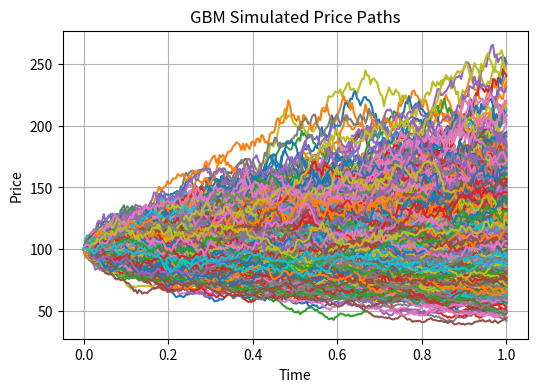
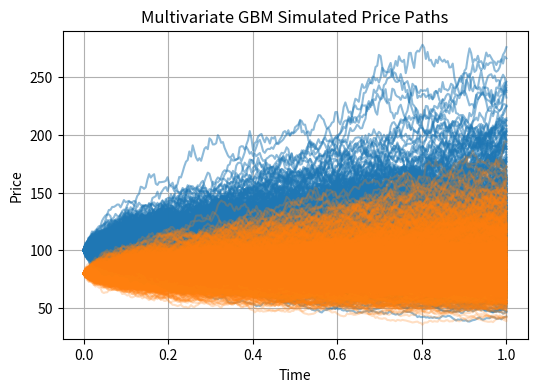

The matplotlib source for these figures, in order:
"""
Geometric Brownian Motion (GBM)
===============================

Explores geometric Brownian motion with reference to Chapter 3 from
"Stochastic Calculus for Finance II: Continuous-Time Models" (Shreve, 2008).

Covers:
  - Brownian motion fundamentals (martingales, Markov processes, quadratic variation)
  - GBM stochastic differential equation and its analytical solution via Ito's Lemma
  - Euler-Maruyama simulation method
  - Analytical (vectorized) simulation method
  - Multivariate GBM with correlated price paths

Source: "quantitative-finance-notebooks" collection
    Notebook 4.2 - Geometric Brownian Motion
"""

import numpy as np
import matplotlib.pyplot as plt
import scipy.stats as ss

# =============================================================================
# 1. Brownian Motion
# =============================================================================
#
# Brownian motion is a continuous stochastic process W(t), t >= 0, that has
# independent, normally distributed increments. For Brownian motion starting
# at 0, if 0 = t_0 < t_1 < ... < t_m, then the increments
#
#   W(t_1) - W(t_0), W(t_2) - W(t_1), ..., W(t_m) - W(t_{m-1})
#
# are independent and normally distributed with
#
#   E[W(t_{i+1}) - W(t_i)] = 0,    Var[W(t_{i+1}) - W(t_i)] = t_{i+1} - t_i.
#
# Two important classes of adapted stochastic processes are martingales and
# Markov processes.
#
# Martingale property:
#   E[M(t) | F(s)] = M(s)   for all 0 <= s <= t <= T.
#
# If E[M(t) | F(s)] >= M(s), we have a submartingale.
# If the inequality is reversed, we have a supermartingale.
#
# Markov property:
#   E[f(X(t)) | F(s)] = g(X(s))
#
# The estimate of f(X(t)) made at time s depends only on the process value
# X(s) at time s and not on the path of the process before time s.
#
# Brownian motion is both a martingale and a Markov process. Its transition
# density is:
#
#   p(tau, x, y) = (1 / sqrt(2*pi*tau)) * exp{ -(y - x)^2 / (2*tau) }
#
# A profound property of Brownian motion is that it accumulates quadratic
# variation at rate one per unit time:
#
#   sum_{j=0}^{m-1} (W(t_{j+1}) - W(t_j))^2  -->  T_2 - T_1
#
# as the partition becomes finer. We write dW(t)*dW(t) = dt.

# =============================================================================
# 2. Geometric Brownian Motion
# =============================================================================
#
# GBM was popularised in financial mathematics by Fisher Black and Myron Scholes
# when they used it to derive the Black-Scholes equation. The SDE which describes
# the evolution of a GBM stochastic process is:
#
#   dS_t = mu * S_t * dt + sigma * S_t * dW_t
#
# where:
#   dS_t  = change in asset price S at time t
#   mu    = drift coefficient (expected rate of return)
#   sigma = volatility coefficient (expected fluctuation)
#   W_t   = Wiener process (Brownian motion)
#
# The solution (via Ito's Lemma), given initial value S_0:
#
#   S_t = S_0 * exp{ (mu - 0.5*sigma^2)*t + sigma*W_t }
#
# The term (mu - 0.5*sigma^2)*t is the deterministic trend, adjusted for the
# volatility's effect on the average growth rate. The term sigma*W_t introduces
# randomness scaled by volatility.
#
# Discretized for numerical simulation:
#
#   S_t = S_0 * exp{ (mu - 0.5*sigma^2)*dt + sigma*sqrt(dt)*Z_t }
#
# where Z_t ~ N(0, 1).
#
# The log-normal distribution of S_t ensures positive asset prices:
#
#   ln(S_t) ~ N( ln(S_0) + (mu - 0.5*sigma^2)*t,  sigma^2 * t )
#
# Expected value and variance:
#
#   E[S_t]   = S_0 * exp(mu * t)
#   Var[S_t] = S_0^2 * exp(2*mu*t) * (exp(sigma^2 * t) - 1)

# -----------------------------------------------------------------------------
# Parameters
# -----------------------------------------------------------------------------
T = 1.0                            # time horizon
N = 252                            # number of steps within time horizon
time = np.linspace(0, T, N + 1)   # from 0 to T with N+1 points (inclusive of T)
dt = T / N                         # time step increment
M = 1000                           # number of simulations
mu = 0.1                           # drift coefficient per unit T
sigma = 0.3                        # volatility per unit T
S0 = 100.0                         # initial asset price

# =============================================================================
# 2.1 Euler-Maruyama Method
# =============================================================================
# Simulates the GBM process step-by-step.

# Initialize an array to store the simulated paths
S = np.zeros((N + 1, M))
S[0, :] = S0

# Simulate the GBM process
Z = ss.norm.rvs(loc=0, scale=1, size=(N, M), random_state=42)
for t in range(1, N + 1):
    S[t, :] = S[t-1, :] * np.exp((mu - 0.5 * sigma**2) * dt + sigma * np.sqrt(dt) * Z[t-1, :])

# Plot the simulated price paths
plt.figure(figsize=(6, 4))
plt.plot(time, S)
plt.title('GBM Simulated Price Paths')
plt.xlabel('Time')
plt.ylabel('Price')
plt.grid(True)
plt.show()

# =============================================================================
# 2.2 Analytical Method
# =============================================================================
# Utilizes vectorized operations to compute cumulative sums of log return increments.

# Initialize an array to store the simulated paths
S = np.zeros((N + 1, M))
S[0, :] = S0

# Simulate the GBM process
W = ss.norm.rvs(loc=(mu - 0.5 * sigma**2) * dt, scale=sigma * np.sqrt(dt), size=(N, M), random_state=42
    )
S[1:, :] = S0 * np.exp(np.cumsum(W, axis=0))

# Plot the simulated price paths
plt.figure(figsize=(6, 4))
plt.plot(time, S)
plt.title('GBM Simulated Price Paths')
plt.xlabel('Time')
plt.ylabel('Price')
plt.grid(True)
plt.show()

# =============================================================================
# 2.3 Multivariate GBM
# =============================================================================
#
# GBM can be extended to the case where there are multiple correlated price
# paths. Each price path follows the underlying process:
#
#   dS_t^i = mu_i * S_t^i * dt + sigma_i * S_t^i * dW_t^i
#
# where the Wiener processes are correlated such that:
#
#   E(dW_t^i * dW_t^j) = rho_{i,j} * dt,   with rho_{i,i} = 1.
#
# Covariance between assets:
#
#   Cov(S_t^i, S_t^j) = S_0^i * S_0^j * exp((mu_i + mu_j)*t)
#                        * (exp(rho_{i,j} * sigma_i * sigma_j * t) - 1)
#
# A multivariate formulation with independent driving Brownian motions W_t^j:
#
#   dS_t^i = mu_i * S_t^i * dt + sum_{j=1}^{d} sigma_{i,j} * S_t^i * dW_t^j
#
# where sigma_{i,j} = rho_{i,j} * sigma_i * sigma_j encodes the correlation.

# -----------------------------------------------------------------------------
# Multivariate Parameters
# -----------------------------------------------------------------------------
T = 1.0                                              # time horizon
N = 252                                              # number of steps within time horizon
time = np.linspace(0, T, N + 1)                      # from 0 to T with N+1 points (inclusive of T)
dt = T / N                                           # time step increment
M = 1000                                             # number of simulations
mu = np.array([0.1, 0.12])                           # drift coefficients for each asset per unit T
sigma = np.array([0.3, 0.27])                        # volatility coefficients for each asset per unit T
S0 = np.array([100.0, 80.0])                         # initial asset prices
num_endog = len(S0)                                  # number of assets
cov = np.array([[0.09, 0.04], [0.04, 0.07]])         # covariance matrix

# Initialize an array to store the simulated paths
S = np.zeros((N + 1, M, num_endog))
S[0, :, :] = S0

# Simulate the GBM process
W = ss.multivariate_normal.rvs(mean=(mu - 0.5 * np.diag(cov)) * dt, cov=cov * dt, size=(N, M), random_state=42)
S[1:, :, :] = S0 * np.exp(np.cumsum(W, axis=0))

# Plot the simulated price paths
plt.figure(figsize=(6, 4))
plt.plot(time, S[:, :, 0], color='C0', alpha=0.5)
plt.plot(time, S[:, :, 1], color='C1', alpha=0.25)
plt.title('Multivariate GBM Simulated Price Paths')
plt.xlabel('Time')
plt.ylabel('Price')
plt.grid(True)
plt.show()
